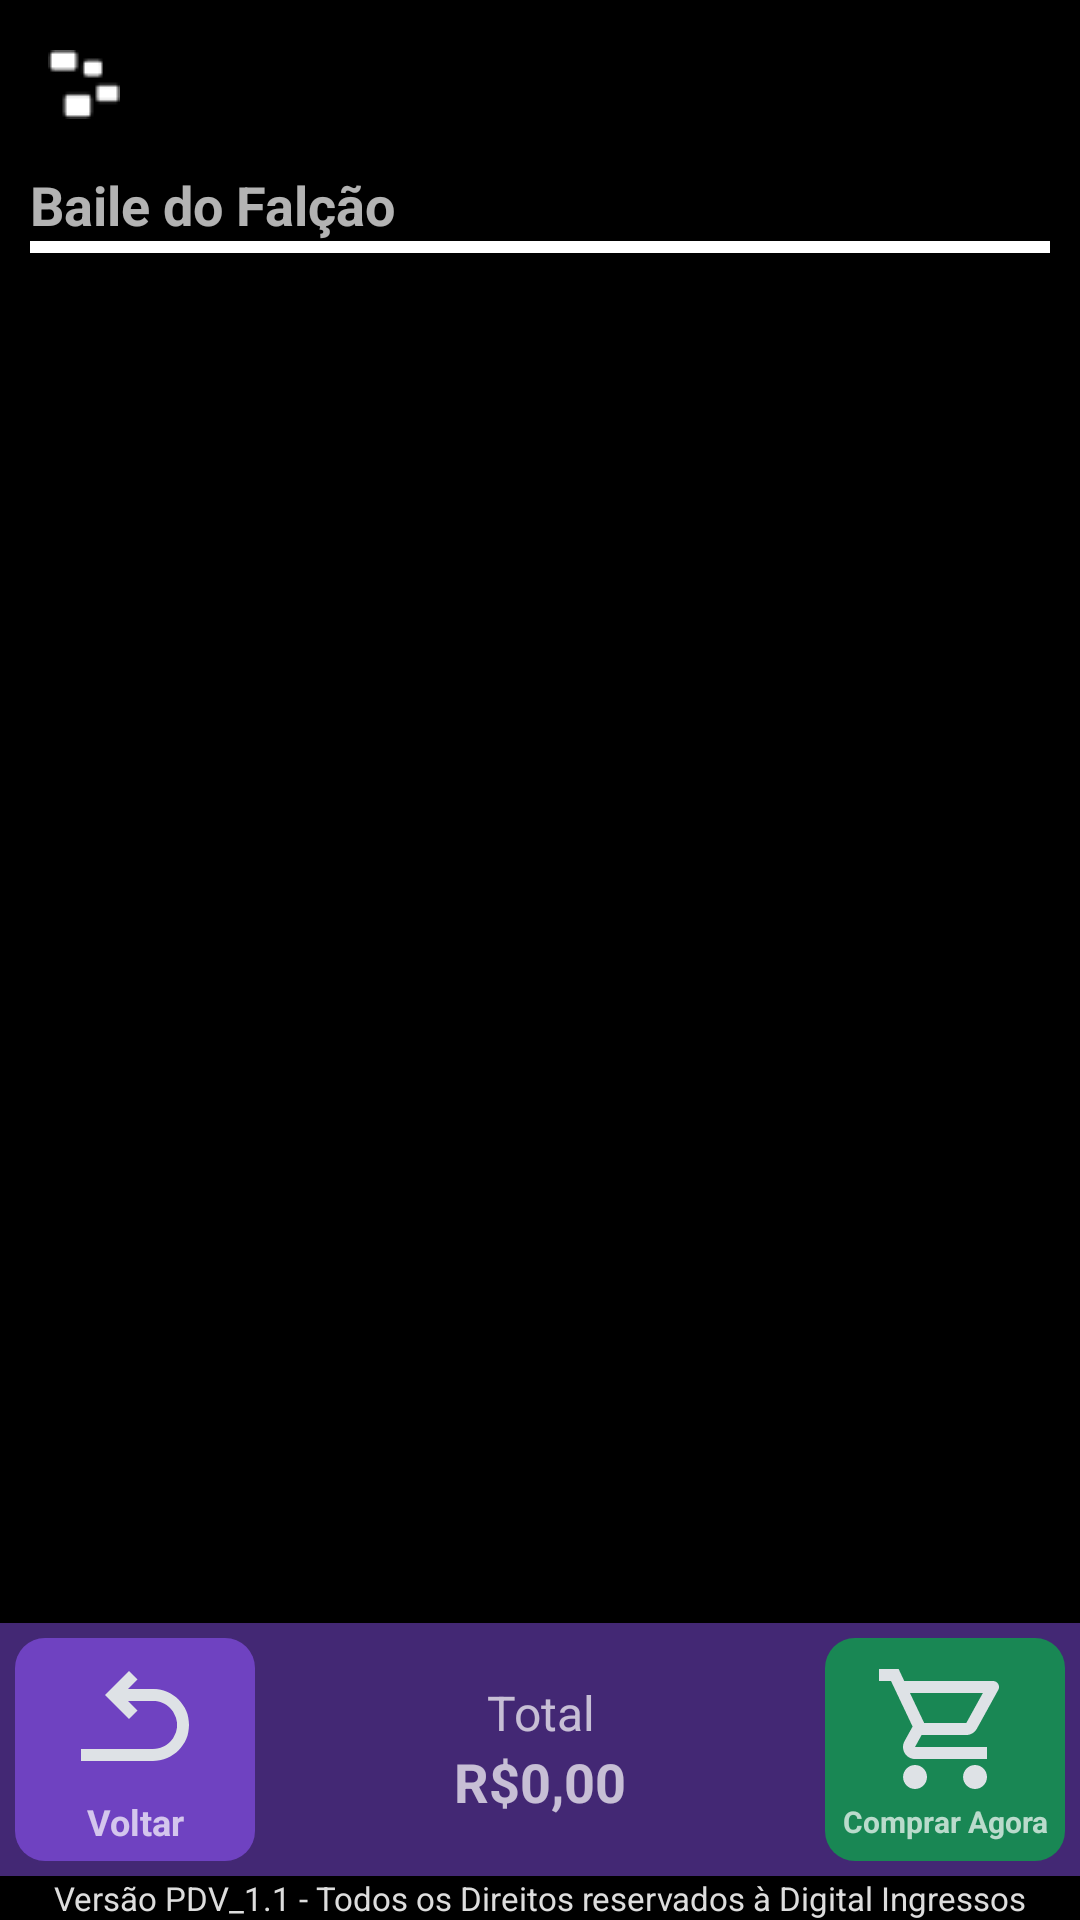

Reconstruct the res/layout file that produces this screen, plus the resources it refers to.
<!-- AndroidManifest.xml: application theme Theme.Ingressos.NoActionBar -->
<!-- res/layout/fragment_ingresso.xml -->
<?xml version="1.0" encoding="utf-8"?>
<androidx.constraintlayout.widget.ConstraintLayout xmlns:android="http://schemas.android.com/apk/res/android"
    xmlns:app="http://schemas.android.com/apk/res-auto"
    xmlns:tools="http://schemas.android.com/tools"
    android:layout_width="match_parent"
    android:layout_height="match_parent"
    android:background="@color/color_background"
    tools:context=".ui.fragment.IngressoFragment">

    <RelativeLayout
        android:layout_width="match_parent"
        android:layout_height="match_parent"
        app:layout_constraintBottom_toBottomOf="parent"
        app:layout_constraintEnd_toEndOf="parent"
        app:layout_constraintStart_toStartOf="parent"
        app:layout_constraintTop_toTopOf="parent">

        <com.google.android.material.appbar.AppBarLayout
            android:id="@+id/lay_app_bar"
            android:layout_width="match_parent"
            android:layout_height="wrap_content"
            android:layout_alignParentTop="true">

            <androidx.appcompat.widget.Toolbar
                android:id="@+id/app_bar"
                style="@style/Toolbar.Ingresso"
                android:layout_width="match_parent"
                android:layout_height="?attr/actionBarSize"
                app:navigationIcon="@drawable/ic_logo_branco_48"
               app:title=" " />


        </com.google.android.material.appbar.AppBarLayout>

        <LinearLayout
            android:id="@+id/ly_titulo"
            android:layout_width="wrap_content"
            android:layout_height="wrap_content"
            android:layout_marginLeft="@dimen/medium"
            android:layout_marginRight="@dimen/medium"
            android:layout_below="@+id/lay_app_bar"
            android:orientation="vertical">

            <TextView
                android:id="@+id/tv_titulo_evento"
                android:layout_width="match_parent"
                android:layout_height="wrap_content"
                android:text="Baile do Falção"
                android:textSize="18dp"
                android:textStyle="bold" />

            <View
                android:layout_width="match_parent"
                android:layout_height="4dp"
                android:background="@color/white" />

        </LinearLayout>


        <androidx.core.widget.NestedScrollView
            android:layout_width="match_parent"
            android:layout_height="match_parent"
            android:layout_above="@+id/layout_carrinho_id"
            android:layout_below="@+id/ly_titulo"
            android:layout_alignParentEnd="true"
            android:background="@color/color_background"
            android:paddingStart="@dimen/medium"
            android:paddingEnd="@dimen/medium"
            app:layout_behavior="@string/appbar_scrolling_view_behavior">

            <androidx.recyclerview.widget.RecyclerView
                android:id="@+id/recycler_view"
                android:layout_width="match_parent"
                android:layout_height="match_parent"
                android:padding="@dimen/small"
                android:paddingBottom="@dimen/extra_large" />

        </androidx.core.widget.NestedScrollView>

        <include
            android:id="@+id/layout_carrinho_id"
            layout="@layout/layout_carrinho" />

        <include layout="@layout/layout_versao" />

    </RelativeLayout>
</androidx.constraintlayout.widget.ConstraintLayout>
<!-- res/layout/layout_carrinho.xml (included above) -->
<?xml version="1.0" encoding="utf-8"?>
<LinearLayout xmlns:android="http://schemas.android.com/apk/res/android"
    xmlns:app="http://schemas.android.com/apk/res-auto"
    android:id="@+id/lay_carinho"
    android:layout_width="match_parent"
    android:layout_height="wrap_content"
    android:layout_above="@+id/lay_rodape"
    android:background="@color/purple_700"
    android:gravity="center"
    android:orientation="horizontal"
    android:visibility="visible">

    <LinearLayout
        android:id="@+id/lay_voltar"
        android:layout_width="match_parent"
        android:layout_height="match_parent"
        android:layout_margin="@dimen/small"
        android:layout_weight="0.3"
        android:background="@drawable/button_primary"
        android:clickable="true"
        android:focusable="true"
        android:gravity="center"
        android:orientation="vertical"
        android:padding="@dimen/small"
        android:visibility="visible">

        <ImageView
            android:layout_width="match_parent"
            android:layout_height="wrap_content"
            android:rotation="90"
            android:scaleType="fitCenter"
            android:src="@drawable/turn_back_48" />

        <TextView
            android:layout_width="match_parent"
            android:layout_height="wrap_content"
            android:adjustViewBounds="true"
            android:gravity="center"
            android:text="Voltar"
            android:textSize="12dp"
            android:textStyle="bold" />
    </LinearLayout>

    <LinearLayout
        android:layout_width="match_parent"
        android:layout_height="match_parent"
        android:layout_margin="@dimen/small"

        android:layout_weight="0.20"
        android:clickable="true"
        android:focusable="true"
        android:gravity="center"
        android:orientation="vertical"
        android:padding="@dimen/small"
        android:visibility="visible">

        <TextView
            android:layout_width="match_parent"
            android:layout_height="wrap_content"
            android:adjustViewBounds="true"
            android:gravity="center"
            android:src="@drawable/logo_branco"
            android:text="Total"
            android:textSize="16dp"
            android:textStyle="normal" />

        <TextView
            android:id="@+id/valor_total_carrinho"
            android:layout_width="match_parent"
            android:layout_height="wrap_content"
            android:adjustViewBounds="true"
            android:gravity="center"
            android:src="@drawable/logo_branco"
            android:text="R$0,00"
            android:textSize="18dp"
            android:textStyle="bold" />
    </LinearLayout>

    <LinearLayout
        android:id="@+id/lay_comprar"
        android:layout_width="match_parent"
        android:layout_height="match_parent"
        android:layout_margin="@dimen/small"
        android:layout_weight="0.3"
        android:background="@drawable/button_success"
        android:clickable="true"
        android:focusable="true"
        android:gravity="center"
        android:orientation="vertical"
        android:padding="@dimen/small"
        android:visibility="visible">

        <ImageView
            android:layout_width="match_parent"
            android:layout_height="wrap_content"
            android:scaleType="fitCenter"
            android:src="@drawable/shopping_cart_48" />

        <TextView
            android:layout_width="match_parent"
            android:layout_height="wrap_content"
            android:adjustViewBounds="true"
            android:gravity="center"
            android:text="Comprar Agora"
            android:textSize="10dp"
            android:textStyle="bold"
            app:srcCompat="@drawable/logo_branco" />
    </LinearLayout>

</LinearLayout>
<!-- res/layout/layout_versao.xml (included above) -->
<LinearLayout xmlns:android="http://schemas.android.com/apk/res/android"
    android:id="@+id/lay_rodape"
    android:layout_width="match_parent"
    android:layout_height="wrap_content"
    android:layout_alignParentBottom="true"
    android:gravity="center"
    android:orientation="vertical"
    android:visibility="visible">
    <TextView
        android:layout_width="match_parent"
        android:layout_height="wrap_content"
        android:textColor="#DDD"
        android:gravity="center_vertical|center_horizontal"
        android:text="Versão PDV_1.1 - Todos os Direitos reservados à Digital Ingressos"
        android:textSize="11sp" />
</LinearLayout>
<!-- resources referenced by this layout -->
<resources>
  <color name="color_background">@color/black</color>
  <color name="purple_700">#FF432874</color>
  <color name="white">#FFFFFFFF</color>
  <dimen name="extra_large">20dp</dimen>
  <dimen name="medium">10dp</dimen>
  <dimen name="small">5dp</dimen>
  <!-- drawable button_primary: vector/xml drawable (drawable, 2161 chars, omitted) -->
  <!-- drawable button_success: vector/xml drawable (drawable, 2158 chars, omitted) -->
  <!-- drawable ic_logo_branco_48: png bitmap (drawable, 663 bytes) -->
  <!-- drawable logo_branco: png bitmap (drawable, 5166 bytes) -->
  <!-- drawable shopping_cart_48 (drawable) -->
  <vector xmlns:android="http://schemas.android.com/apk/res/android"
      android:width="48dp"
      android:height="48dp"
      android:autoMirrored="true"
      android:viewportWidth="24"
      android:viewportHeight="24">
      <path
          android:fillColor="@color/gray_300"
          android:pathData="M15.55,13c0.75,0 1.41,-0.41 1.75,-1.03l3.58,-6.49c0.37,-0.66 -0.11,-1.48 -0.87,-1.48L5.21,4l-0.94,-2L1,2v2h2l3.6,7.59 -1.35,2.44C4.52,15.37 5.48,17 7,17h12v-2L7,15l1.1,-2h7.45zM6.16,6h12.15l-2.76,5L8.53,11L6.16,6zM7,18c-1.1,0 -1.99,0.9 -1.99,2S5.9,22 7,22s2,-0.9 2,-2 -0.9,-2 -2,-2zM17,18c-1.1,0 -1.99,0.9 -1.99,2s0.89,2 1.99,2 2,-0.9 2,-2 -0.9,-2 -2,-2z" />
  </vector>
  <!-- drawable turn_back_48 (drawable) -->
  <vector xmlns:android="http://schemas.android.com/apk/res/android"
      android:width="48dp"
      android:height="48dp"
      android:autoMirrored="true"
      android:viewportWidth="24"
      android:viewportHeight="24">
      <path
          android:fillColor="@color/gray_300"
          android:pathData="M18,9v12h-2V9c0,-2.21 -1.79,-4 -4,-4S8,6.79 8,9v4.17l1.59,-1.59L11,13l-4,4l-4,-4l1.41,-1.41L6,13.17V9c0,-3.31 2.69,-6 6,-6S18,5.69 18,9z" />
  </vector>
  <style name="Toolbar.Ingresso" parent="Widget.AppCompat.Toolbar">
          <item name="android:background">@color/black</item>
          <item name="android:theme">@style/ThemeOverlay.AppCompat.Dark.ActionBar</item>
          <item name="popupTheme">@style/ThemeOverlay.AppCompat.Light</item>
      </style>
  <style name="Theme.Ingressos.NoActionBar" parent="Theme.Design.NoActionBar">
          <item name="colorPrimary">@color/purple_500</item>
          <item name="colorPrimaryVariant">@color/purple_700</item>
          <item name="colorOnPrimary">@color/white</item>
          <item name="android:statusBarColor">?attr/colorPrimaryVariant</item>
          <item name="windowActionBar">true</item>
          <item name="windowNoTitle">true</item>
  
      </style>
  <color name="black">#FF000000</color>
  <color name="gray_300">#FFdee2e6</color>
  <color name="purple_500">#FF6200EE</color>
</resources>
